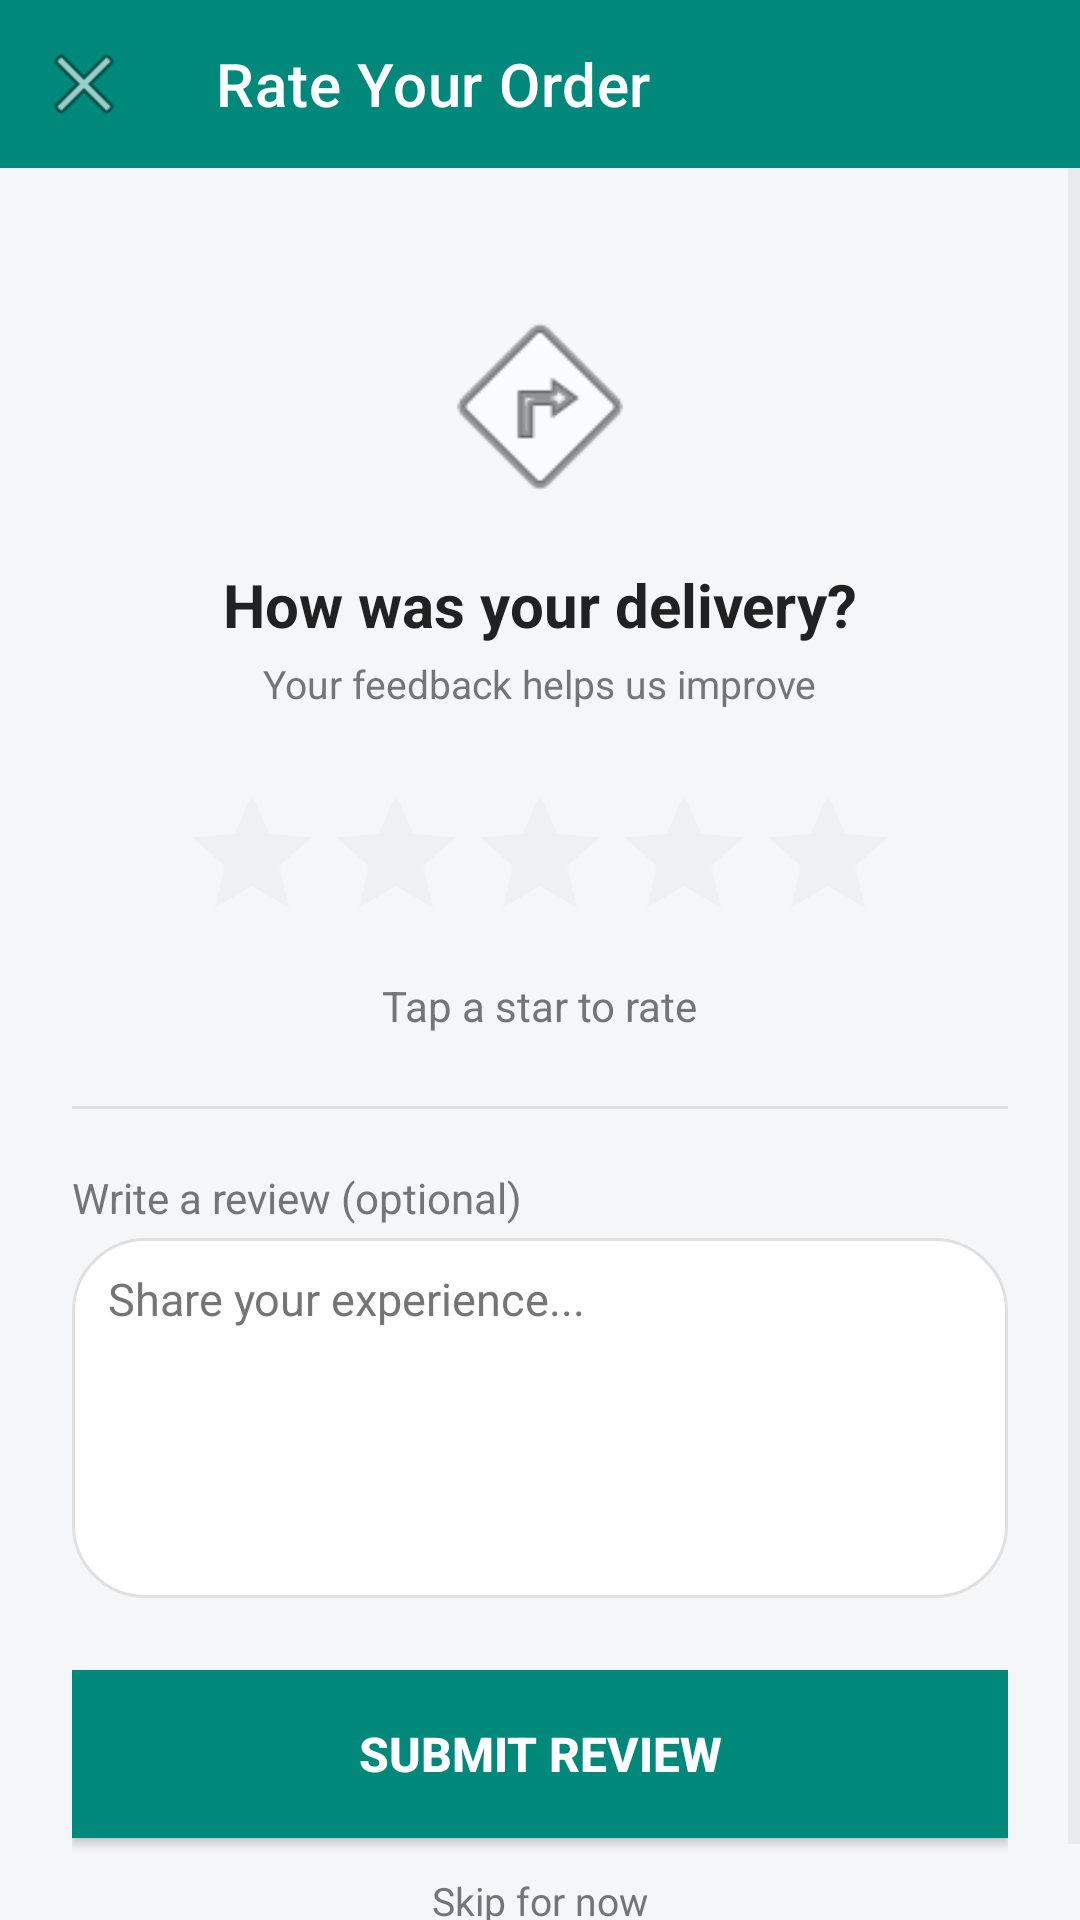

Produce the Android XML layout that renders to this screen, including the resource entries it uses.
<!-- AndroidManifest.xml: application theme Theme.BuyNgo -->
<!-- res/layout/cus_feedback.xml -->
<?xml version="1.0" encoding="utf-8"?>
<LinearLayout xmlns:android="http://schemas.android.com/apk/res/android"
    xmlns:app="http://schemas.android.com/apk/res-auto"
    android:layout_width="match_parent"
    android:layout_height="match_parent"
    android:orientation="vertical"
    android:background="@color/screen_bg">

    
    <androidx.appcompat.widget.Toolbar
        android:id="@+id/toolbar"
        android:layout_width="match_parent"
        android:layout_height="?attr/actionBarSize"
        android:background="@color/primary_green"
        app:title="Rate Your Order"
        app:titleTextColor="@color/white"
        app:navigationIcon="@android:drawable/ic_menu_close_clear_cancel" />

    <ScrollView
        android:layout_width="match_parent"
        android:layout_height="match_parent">

        <LinearLayout
            android:layout_width="match_parent"
            android:layout_height="wrap_content"
            android:orientation="vertical"
            android:padding="24dp"
            android:gravity="center_horizontal">

            
            <ImageView
                android:layout_width="80dp"
                android:layout_height="80dp"
                android:layout_marginTop="16dp"
                android:src="@android:drawable/ic_menu_directions"
                android:contentDescription="Delivery" />

            <TextView
                android:layout_width="wrap_content"
                android:layout_height="wrap_content"
                android:layout_marginTop="12dp"
                android:text="How was your delivery?"
                android:textSize="20sp"
                android:textStyle="bold"
                android:textColor="@color/text_dark" />

            <TextView
                android:layout_width="wrap_content"
                android:layout_height="wrap_content"
                android:layout_marginTop="4dp"
                android:layout_marginBottom="24dp"
                android:text="Your feedback helps us improve"
                android:textSize="13sp"
                android:textColor="@color/text_light" />

            
            <RatingBar
                android:id="@+id/ratingBar"
                android:layout_width="wrap_content"
                android:layout_height="wrap_content"
                android:numStars="5"
                android:stepSize="1.0"
                android:progressTint="@color/primary_green"
                android:layout_marginBottom="8dp" />

            <TextView
                android:id="@+id/ratingLabel"
                android:layout_width="wrap_content"
                android:layout_height="wrap_content"
                android:text="Tap a star to rate"
                android:textSize="14sp"
                android:textColor="@color/text_light"
                android:layout_marginBottom="24dp" />

            <View
                android:layout_width="match_parent"
                android:layout_height="1dp"
                android:background="@color/divider"
                android:layout_marginBottom="20dp" />

            <TextView
                android:layout_width="match_parent"
                android:layout_height="wrap_content"
                android:layout_marginBottom="4dp"
                android:text="Write a review (optional)"
                android:textSize="14sp"
                android:textColor="@color/text_light" />

            
            <EditText
                android:id="@+id/reviewComment"
                android:layout_width="match_parent"
                android:layout_height="120dp"
                android:inputType="textMultiLine"
                android:gravity="top"
                android:hint="Share your experience..."
                android:textSize="15sp"
                android:textColor="@color/text_dark"
                android:textColorHint="@color/text_light"
                android:paddingStart="12dp"
                android:paddingEnd="12dp"
                android:paddingTop="10dp"
                android:background="@drawable/search_bg" />

            
            <Button
                android:id="@+id/submitFeedbackButton"
                android:layout_width="match_parent"
                android:layout_height="56dp"
                android:layout_marginTop="24dp"
                android:text="Submit Review"
                android:textColor="@color/white"
                android:textStyle="bold"
                android:textSize="16sp"
                android:background="@color/primary_green" />
            
            <TextView
                android:id="@+id/skipReview"
                android:layout_width="wrap_content"
                android:layout_height="wrap_content"
                android:layout_marginTop="12dp"
                android:text="Skip for now"
                android:textColor="@color/text_light"
                android:textSize="13sp"
                android:clickable="true"
                android:focusable="true" />

        </LinearLayout>
    </ScrollView>

</LinearLayout>
<!-- resources referenced by this layout -->
<resources>
  <color name="divider">#E0E0E0</color>
  <color name="primary_green">#00897B</color>
  <color name="screen_bg">#F4F6F8</color>
  <color name="text_dark">#212121</color>
  <color name="text_light">#757575</color>
  <color name="white">#FFFFFFFF</color>
  <!-- drawable search_bg (drawable) -->
  <?xml version="1.0" encoding="utf-8"?>
  <shape xmlns:android="http://schemas.android.com/apk/res/android"
      android:shape="rectangle">
      <solid android:color="@color/white" />
      <stroke android:width="1dp" android:color="@color/divider" />
      <corners android:radius="24dp" />
  </shape>
  <style name="Theme.BuyNgo" parent="Theme.MaterialComponents.Light.NoActionBar">
          <item name="colorPrimary">@color/toolbar_bg</item>
          <item name="colorPrimaryVariant">@color/primary_green_dark</item>
          <item name="colorOnPrimary">@color/white</item>
          <item name="colorSecondary">@color/primary_green</item>
          <item name="colorSecondaryVariant">@color/primary_green_dark</item>
          <item name="colorOnSecondary">@color/white</item>
          <item name="android:statusBarColor">@color/toolbar_bg</item>
          <item name="android:windowBackground">@color/screen_bg</item>
          <item name="android:navigationBarColor">@color/white</item>
          
          <item name="colorControlActivated">@color/primary_green</item>
          <item name="colorControlNormal">@color/divider</item>
          
          <item name="android:textColorPrimary">@color/text_dark</item>
          <item name="android:textColorSecondary">@color/text_light</item>
      </style>
  <color name="toolbar_bg">#00897B</color>
  <color name="primary_green_dark">#00695C</color>
</resources>
